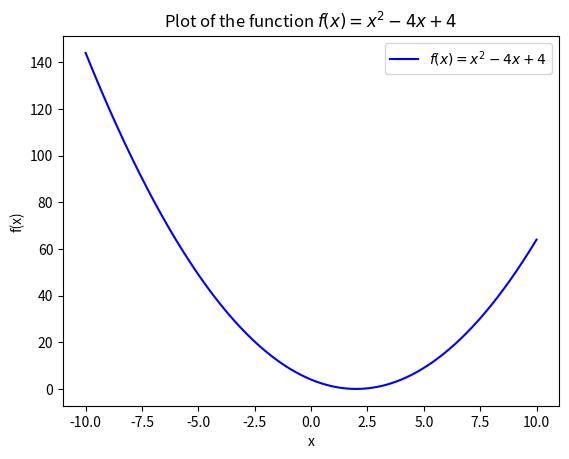

This chart was generated by the following Python code:
import numpy as np
import matplotlib.pyplot as plt

x_values = np.linspace(-10,10,1000)
y_values = x_values ** 2 - 4 * x_values + 4

plt.plot(x_values, y_values, label = r'$f(x) = x^2 - 4x + 4$', color = "blue")
plt.title("Plot of the function $f(x) = x^2 - 4x + 4$")
plt.xlabel("x")
plt.ylabel("f(x)")
plt.legend()

plt.show()